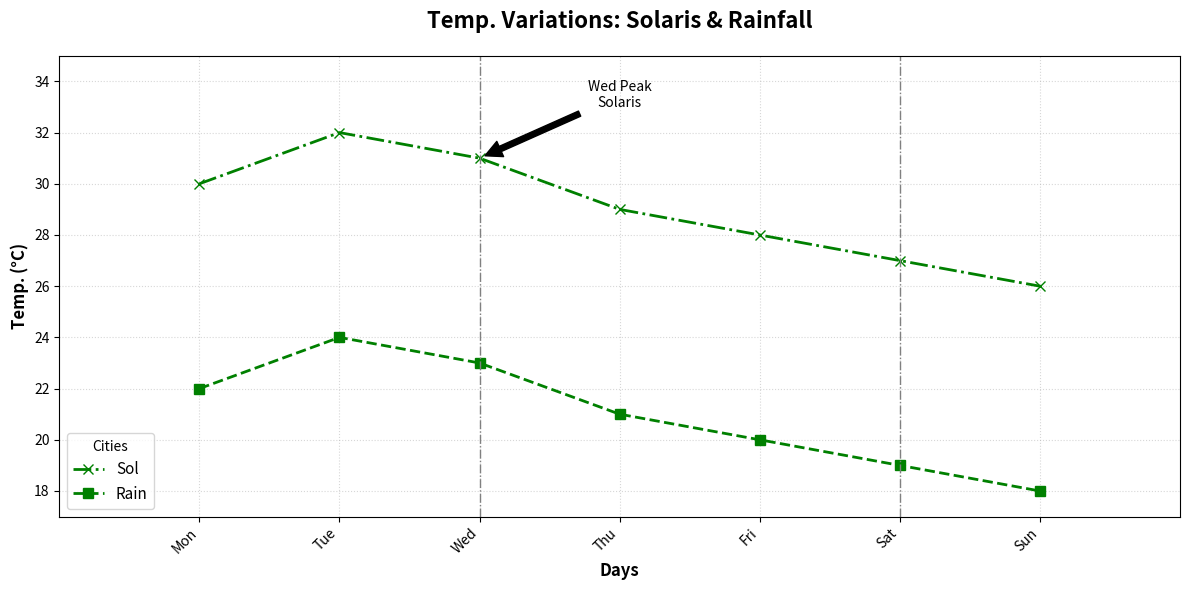

Write Python code to recreate this figure.
import matplotlib.pyplot as plt
import numpy as np

days = ['Mon', 'Tue', 'Wed', 'Thu', 'Fri', 'Sat', 'Sun']

solar_temps = [30, 32, 31, 29, 28, 27, 26]
rain_temps = [22, 24, 23, 21, 20, 19, 18]

day_indices = np.arange(len(days))

fig, ax = plt.subplots(figsize=(12, 6))

# Apply a single color across all data groups
consistency_color = 'green'

ax.plot(day_indices, solar_temps, marker='x', markersize=7, color=consistency_color, label='Sol', linestyle='-.', linewidth=2)
ax.plot(day_indices, rain_temps, marker='s', markersize=7, color=consistency_color, label='Rain', linestyle='--', linewidth=2)

ax.set_title('Temp. Variations: Solaris & Rainfall', fontsize=16, weight='bold', pad=20)
ax.set_xlabel('Days', fontsize=12, weight='bold')
ax.set_ylabel('Temp. (°C)', fontsize=12, weight='bold')

ax.set_xticks(day_indices)
ax.set_xticklabels(days, rotation=45, ha='right')

ax.grid(visible=True, linestyle=':', alpha=0.5)

ax.legend(loc='lower left', fontsize=11, title='Cities')

highlight_days = [2, 5]
for day in highlight_days:
    ax.axvline(x=day, color='grey', linestyle='-.', linewidth=1)

ax.annotate('Wed Peak\nSolaris', xy=(2, 31), xytext=(3, 33),
            arrowprops=dict(facecolor='black', shrink=0.05), fontsize=10, ha='center')

plt.xlim(-1, 7)
plt.ylim(17, 35)

plt.tight_layout()
plt.show()
